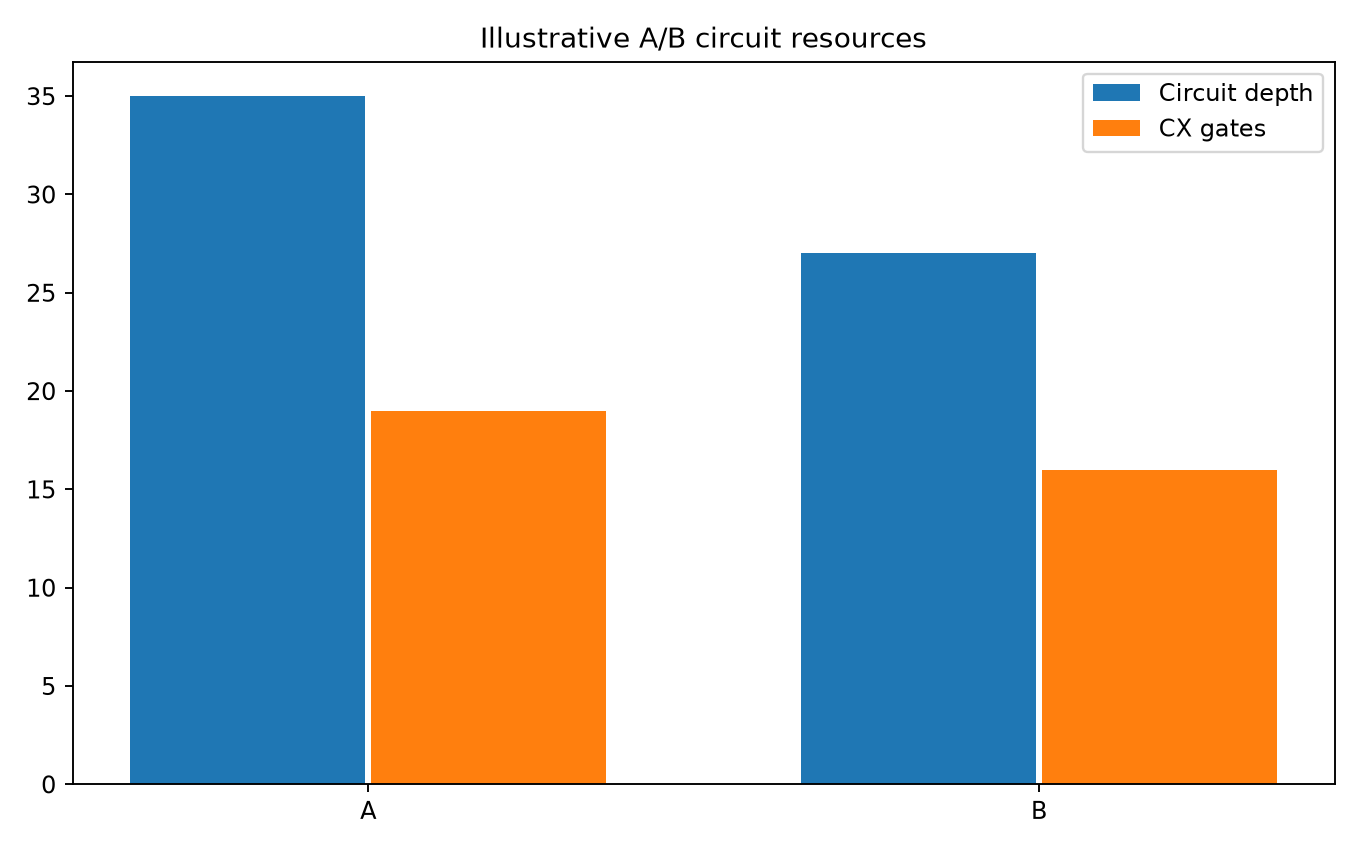

Source data for this figure (header and first rows):
processor, physical_qubits, depth, cx_gates, two_qubit_gates, explicit_swaps, circuit_width, reference_depth, reference_cx, depth_overhead, cx_overhead
A, 5, 35, 19, 19, 0, 5, 24, 10, 11, 9
B, 7, 27, 16, 16, 0, 7, 24, 10, 3, 6
